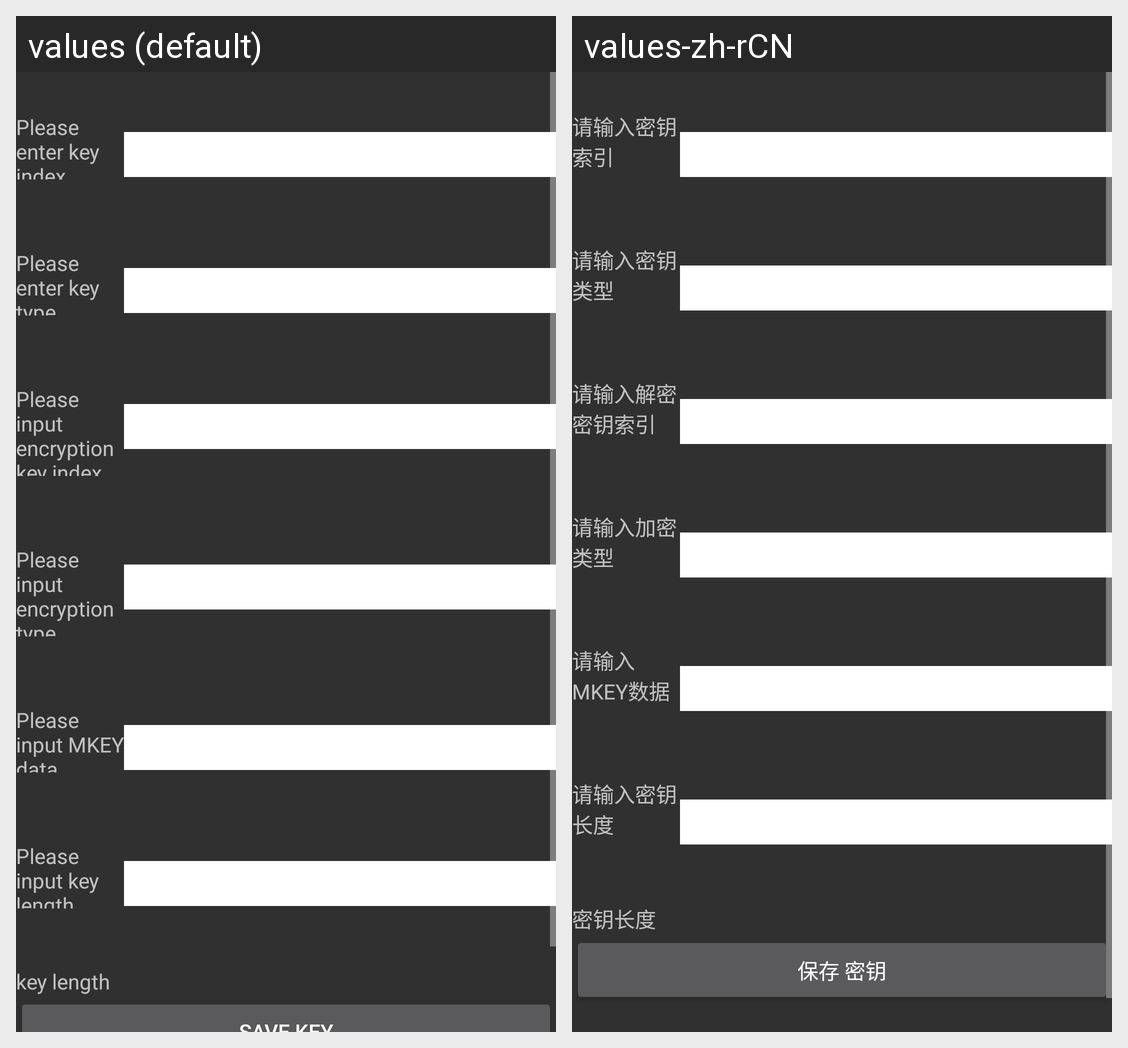

The same Android screen rendered under two of its app's locales, left to right. List the strings drawn on it with the default value and each locale's translation.
Android screen res/layout/activity_save_key.xml rendered under 2 locales, left to right: values (default), values-zh-rCN. Device: Nexus 5 (rendered at 1080×1920; each locale shown at half size, 540×960, under a caption strip naming it); theme AppTheme.
Strings drawn on this screen, with the default value and each locale's value (text and hints the layout hard-codes, and strings that could not be matched under every locale, appear in the picture but are not listed):

secret_key_index
  values: Please enter key index
  values-zh-rCN: 请输入密钥索引

secret_key_type
  values: Please enter key type
  values-zh-rCN: 请输入密钥类型

decryption_key_index
  values: Please input encryption key index
  values-zh-rCN: 请输入解密密钥索引

input_encryption_type
  values: Please input encryption type
  values-zh-rCN: 请输入加密类型

input_mkey_data
  values: Please input MKEY data
  values-zh-rCN: 请输入MKEY数据

input_key_len
  values: Please input key length
  values-zh-rCN: 请输入密钥长度

key_len
  values: key length
  values-zh-rCN: 密钥长度
